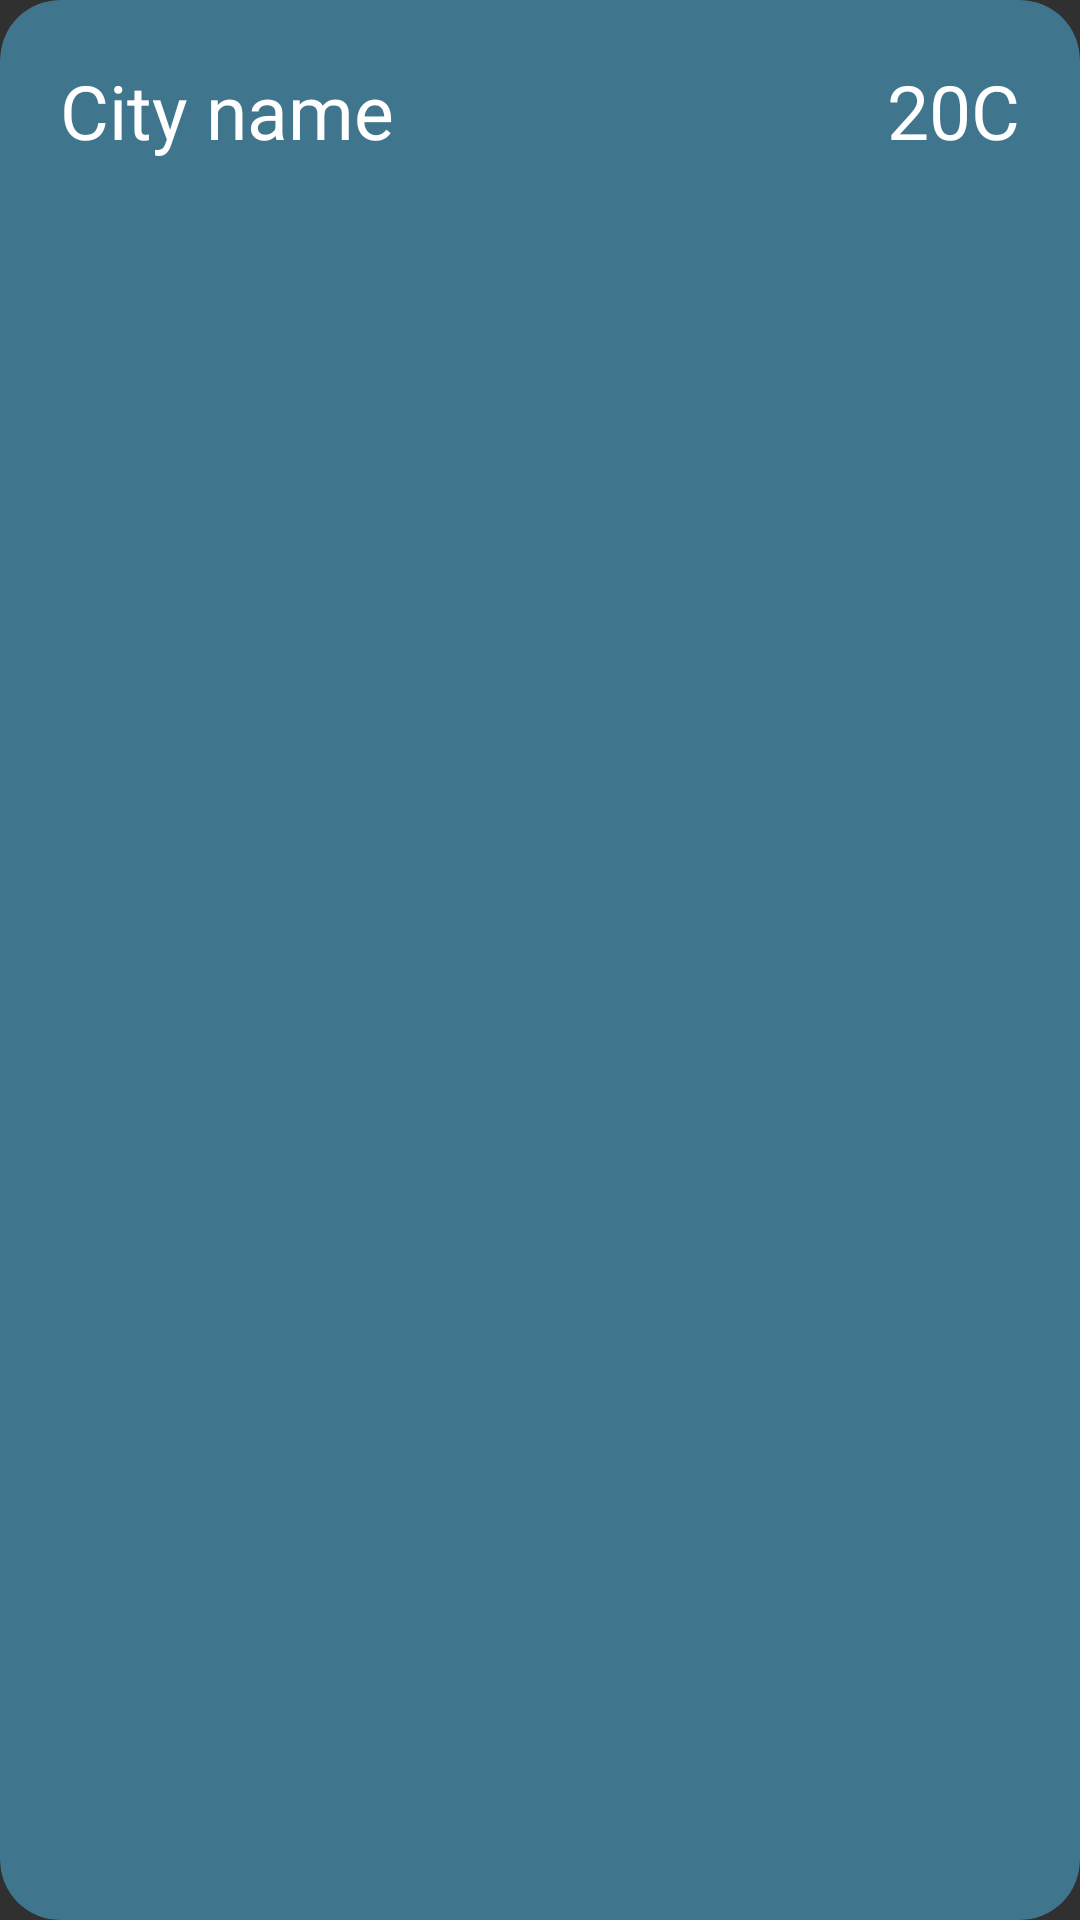

Reconstruct the res/layout file that produces this screen, plus the resources it refers to.
<!-- AndroidManifest.xml: application theme Theme.AppCompat.NoActionBar -->
<!-- res/layout/recycler_view_element.xml -->
<?xml version="1.0" encoding="utf-8"?>
<androidx.cardview.widget.CardView xmlns:android="http://schemas.android.com/apk/res/android"
    xmlns:app="http://schemas.android.com/apk/res-auto"
    android:layout_width="match_parent"
    android:layout_height="wrap_content"
    android:layout_margin="20dp"
    app:cardBackgroundColor="@color/marine_transparent"
    app:cardCornerRadius="20dp"
    app:cardElevation="0dp">

    <androidx.constraintlayout.widget.ConstraintLayout
        android:layout_width="match_parent"
        android:layout_height="wrap_content"
        android:padding="20dp">

        <TextView
            android:id="@+id/cityName"
            android:layout_width="wrap_content"
            android:layout_height="wrap_content"
            android:text="City name"
            android:textColor="@color/white"
            android:textSize="25sp"
            app:layout_constraintStart_toStartOf="parent"
            app:layout_constraintTop_toTopOf="parent" />

        <TextView
            android:id="@+id/temperature"
            android:layout_width="wrap_content"
            android:layout_height="wrap_content"
            android:text="20C"
            android:textColor="@color/white"
            android:textSize="25sp"
            app:layout_constraintEnd_toEndOf="parent"
            app:layout_constraintTop_toTopOf="parent" />
    </androidx.constraintlayout.widget.ConstraintLayout>
</androidx.cardview.widget.CardView>
<!-- resources referenced by this layout -->
<resources>
  <color name="marine_transparent">#9B4BA2CA</color>
  <color name="white">#FFFFFFFF</color>
</resources>
